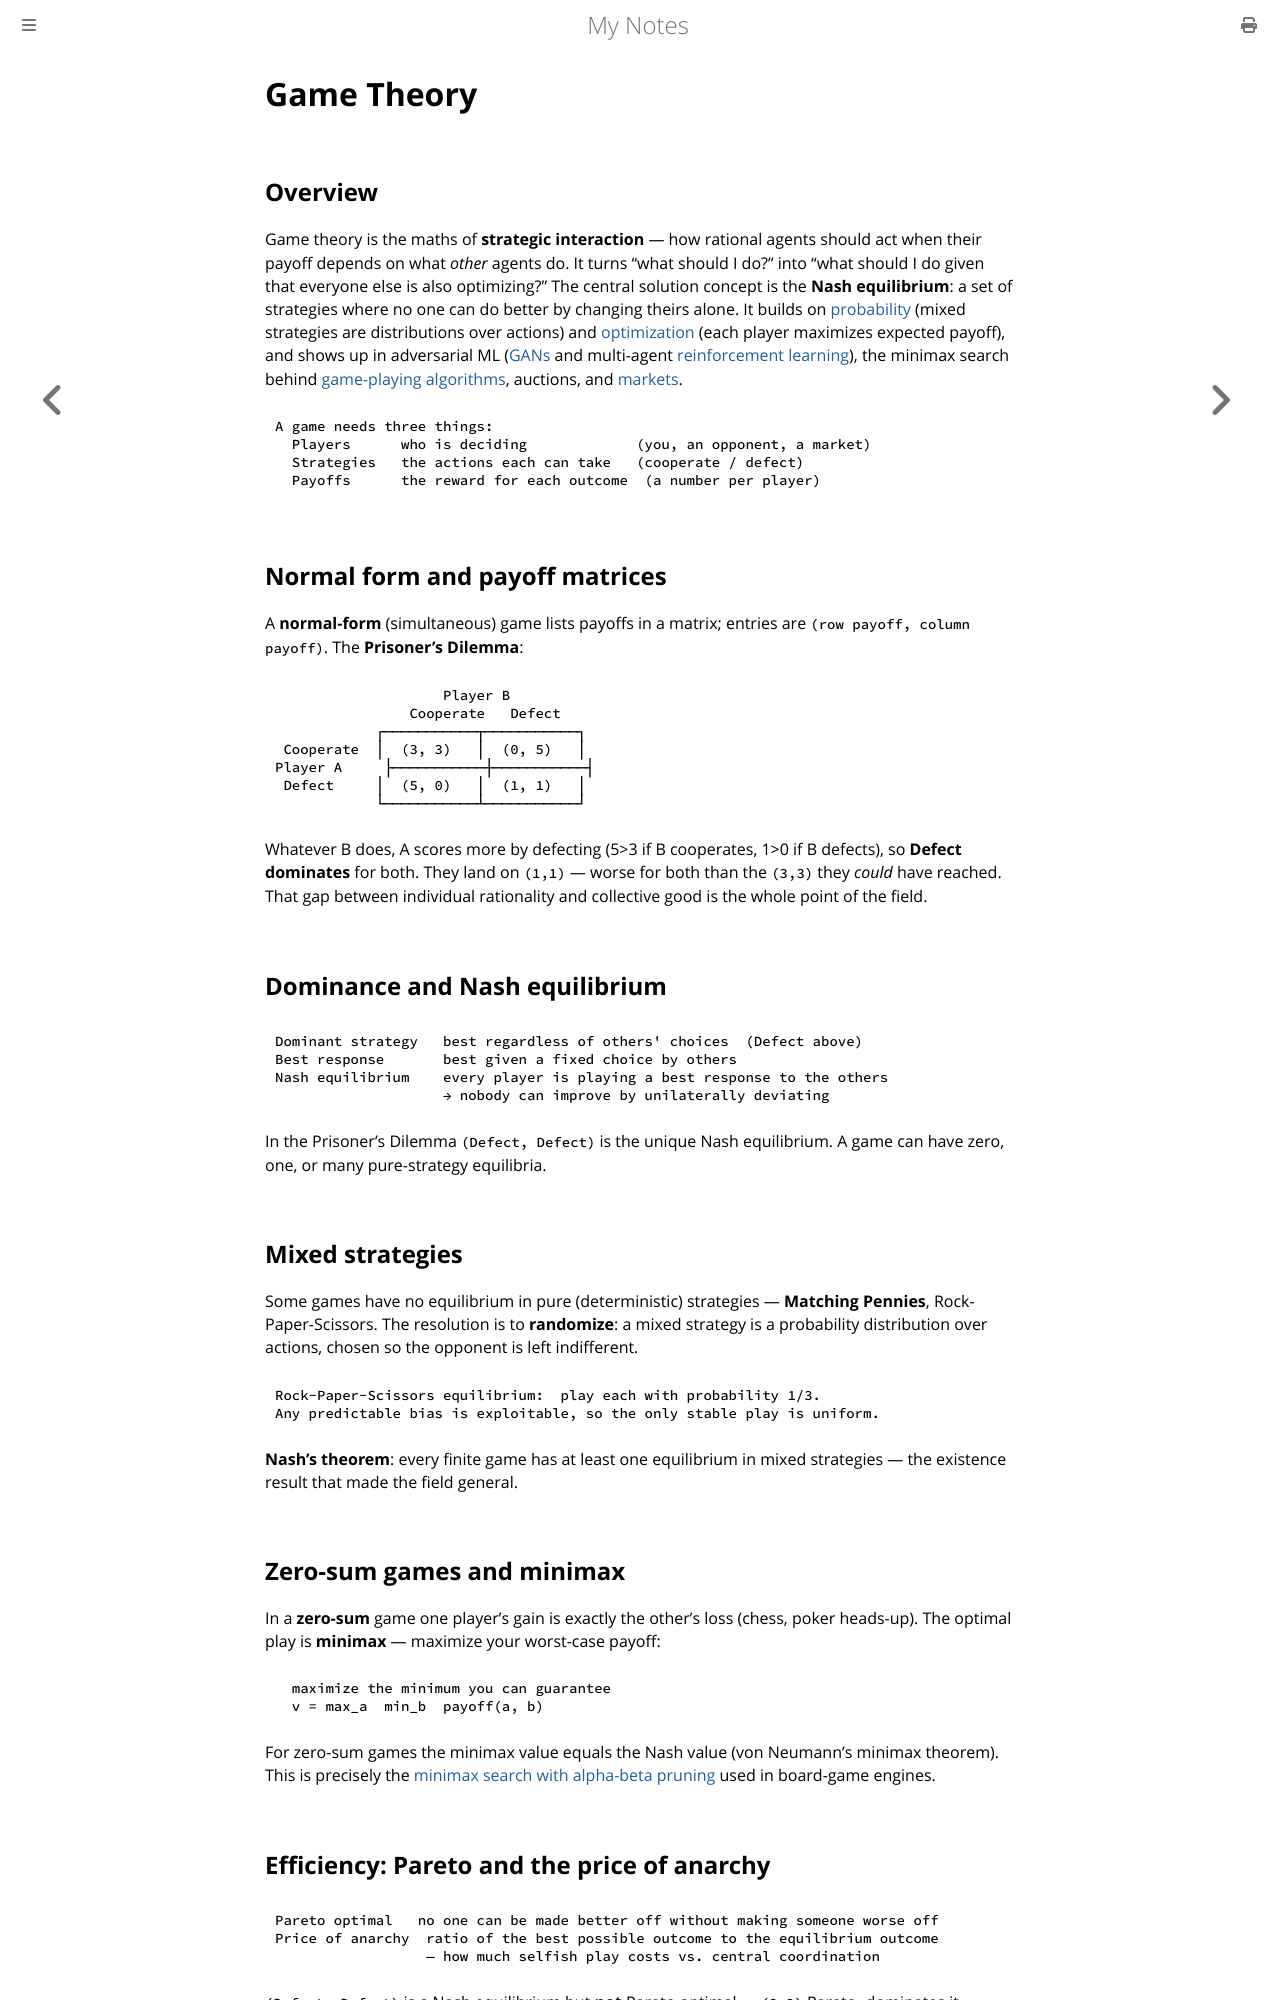

repository: paritystack/notes · page: maths/game_theory.html · generator: mdbook

# Game Theory

## Overview

Game theory is the maths of **strategic interaction** — how rational agents should act
when their payoff depends on what *other* agents do. It turns "what should I do?" into
"what should I do given that everyone else is also optimizing?" The central solution
concept is the **Nash equilibrium**: a set of strategies where no one can do better by
changing theirs alone. It builds on [probability](probability.md) (mixed strategies are
distributions over actions) and [optimization](optimization.md) (each player maximizes
expected payoff), and shows up in adversarial ML
([GANs](../machine_learning/deep_learning.md) and multi-agent
[reinforcement learning](../machine_learning/reinforcement_learning.md)), the minimax
search behind [game-playing algorithms](../algorithms/dynamic_programming.md), auctions,
and [markets](../finance/index.html).

```
A game needs three things:
  Players      who is deciding             (you, an opponent, a market)
  Strategies   the actions each can take   (cooperate / defect)
  Payoffs      the reward for each outcome  (a number per player)
```

## Normal form and payoff matrices

A **normal-form** (simultaneous) game lists payoffs in a matrix; entries are
`(row payoff, column payoff)`. The **Prisoner's Dilemma**:

```
                    Player B
                Cooperate   Defect
            ┌───────────┬───────────┐
 Cooperate  │  (3, 3)   │  (0, 5)   │
Player A     ├───────────┼───────────┤
 Defect     │  (5, 0)   │  (1, 1)   │
            └───────────┴───────────┘
```

Whatever B does, A scores more by defecting (5>3 if B cooperates, 1>0 if B defects), so
**Defect dominates** for both. They land on `(1,1)` — worse for both than the `(3,3)`
they *could* have reached. That gap between individual rationality and collective good is
the whole point of the field.

## Dominance and Nash equilibrium

```
Dominant strategy   best regardless of others' choices  (Defect above)
Best response       best given a fixed choice by others
Nash equilibrium    every player is playing a best response to the others
                    → nobody can improve by unilaterally deviating
```

In the Prisoner's Dilemma `(Defect, Defect)` is the unique Nash equilibrium. A game can
have zero, one, or many pure-strategy equilibria.

## Mixed strategies

Some games have no equilibrium in pure (deterministic) strategies — **Matching Pennies**,
Rock-Paper-Scissors. The resolution is to **randomize**: a mixed strategy is a
probability distribution over actions, chosen so the opponent is left indifferent.

```
Rock-Paper-Scissors equilibrium:  play each with probability 1/3.
Any predictable bias is exploitable, so the only stable play is uniform.
```

**Nash's theorem**: every finite game has at least one equilibrium in mixed strategies —
the existence result that made the field general.

## Zero-sum games and minimax

In a **zero-sum** game one player's gain is exactly the other's loss (chess, poker
heads-up). The optimal play is **minimax** — maximize your worst-case payoff:

```
  maximize the minimum you can guarantee
  v = max_a  min_b  payoff(a, b)
```

For zero-sum games the minimax value equals the Nash value (von Neumann's minimax
theorem). This is precisely the [minimax search with alpha-beta
pruning](../algorithms/dynamic_programming.md) used in board-game engines.
